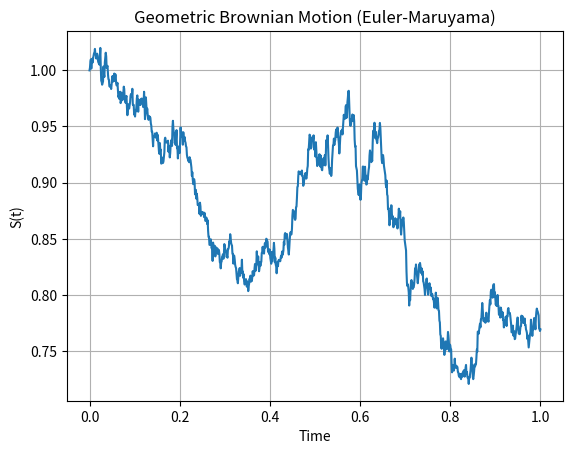

Python code for this plot:
import numpy
from matplotlib import pyplot

def simulate_gbm(mu=0.1, sigma=0.2, s0=1.0, T=1.0, N=1000, seed=1):
    rng = numpy.random.default_rng(seed)
    dt = T / N
    sqrt_dt = numpy.sqrt(dt)
    t = numpy.linspace(0, T, N+1)
    S = numpy.empty(N+1)
    S[0] = s0
    for i in range(N):
        dW = sqrt_dt * rng.standard_normal()
        S[i+1] = S[i] + mu * S[i] * dt + sigma * S[i] * dW
    return t, S

t, S = simulate_gbm()


pyplot.title('Geometric Brownian Motion (Euler-Maruyama)')
pyplot.plot(t, S)
pyplot.xlabel('Time')
pyplot.ylabel('S(t)')
pyplot.grid()
pyplot.show()
